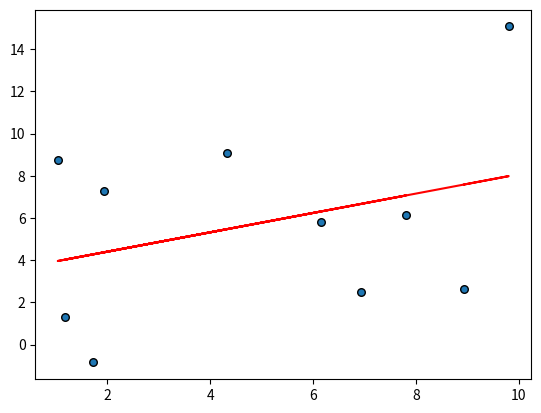

This figure's Python source:
import sys
import matplotlib.pyplot as plt
import numpy as np

def linear_regression(x_data, y_data):
    size = len(x_data)
    x_sum = 0; y_sum = 0
    num = 0; den = 0

    for i in range(size):
        x_sum += x_data[i]
        y_sum += y_data[i]
    x_mean = x_sum/size; y_mean = y_sum/size

    for i in range(size):
        num += (x_data[i] - x_mean) * (y_data[i] - y_mean)
        den += (x_data[i] - x_mean) * (x_data[i] - x_mean)

    m = num / den
    b = y_mean - m * x_mean
    return m, b

def new_plot(x_data, y_data, plt):
    plt.clf()
    plt.scatter(x=x_data, y=y_data, s=30, marker='o', edgecolors="black")
    m, b = linear_regression(x_data, y_data)
    plt.plot(x_data, m*x_data+b, '-r')
    plt.draw()

def onclick(event):
    global x_data, y_data
    x_data = np.append(x_data, event.xdata)
    y_data = np.append(y_data, event.ydata)
    new_plot(x_data, y_data, plt)

def show(x_data, y_data):
    fig, ax = plt.subplots()
    new_plot(x_data, y_data, plt)
    fig.canvas.mpl_connect('button_press_event', onclick)
    plt.show()

def main():
    global x_data, y_data
    if len(sys.argv) > 1:
        size = int(sys.argv[1])
    else:
        size = 10

    x_data = np.random.normal(6, 3, size)
    y_data = np.random.normal(6, 3, size)
    show(x_data, y_data)


main()
